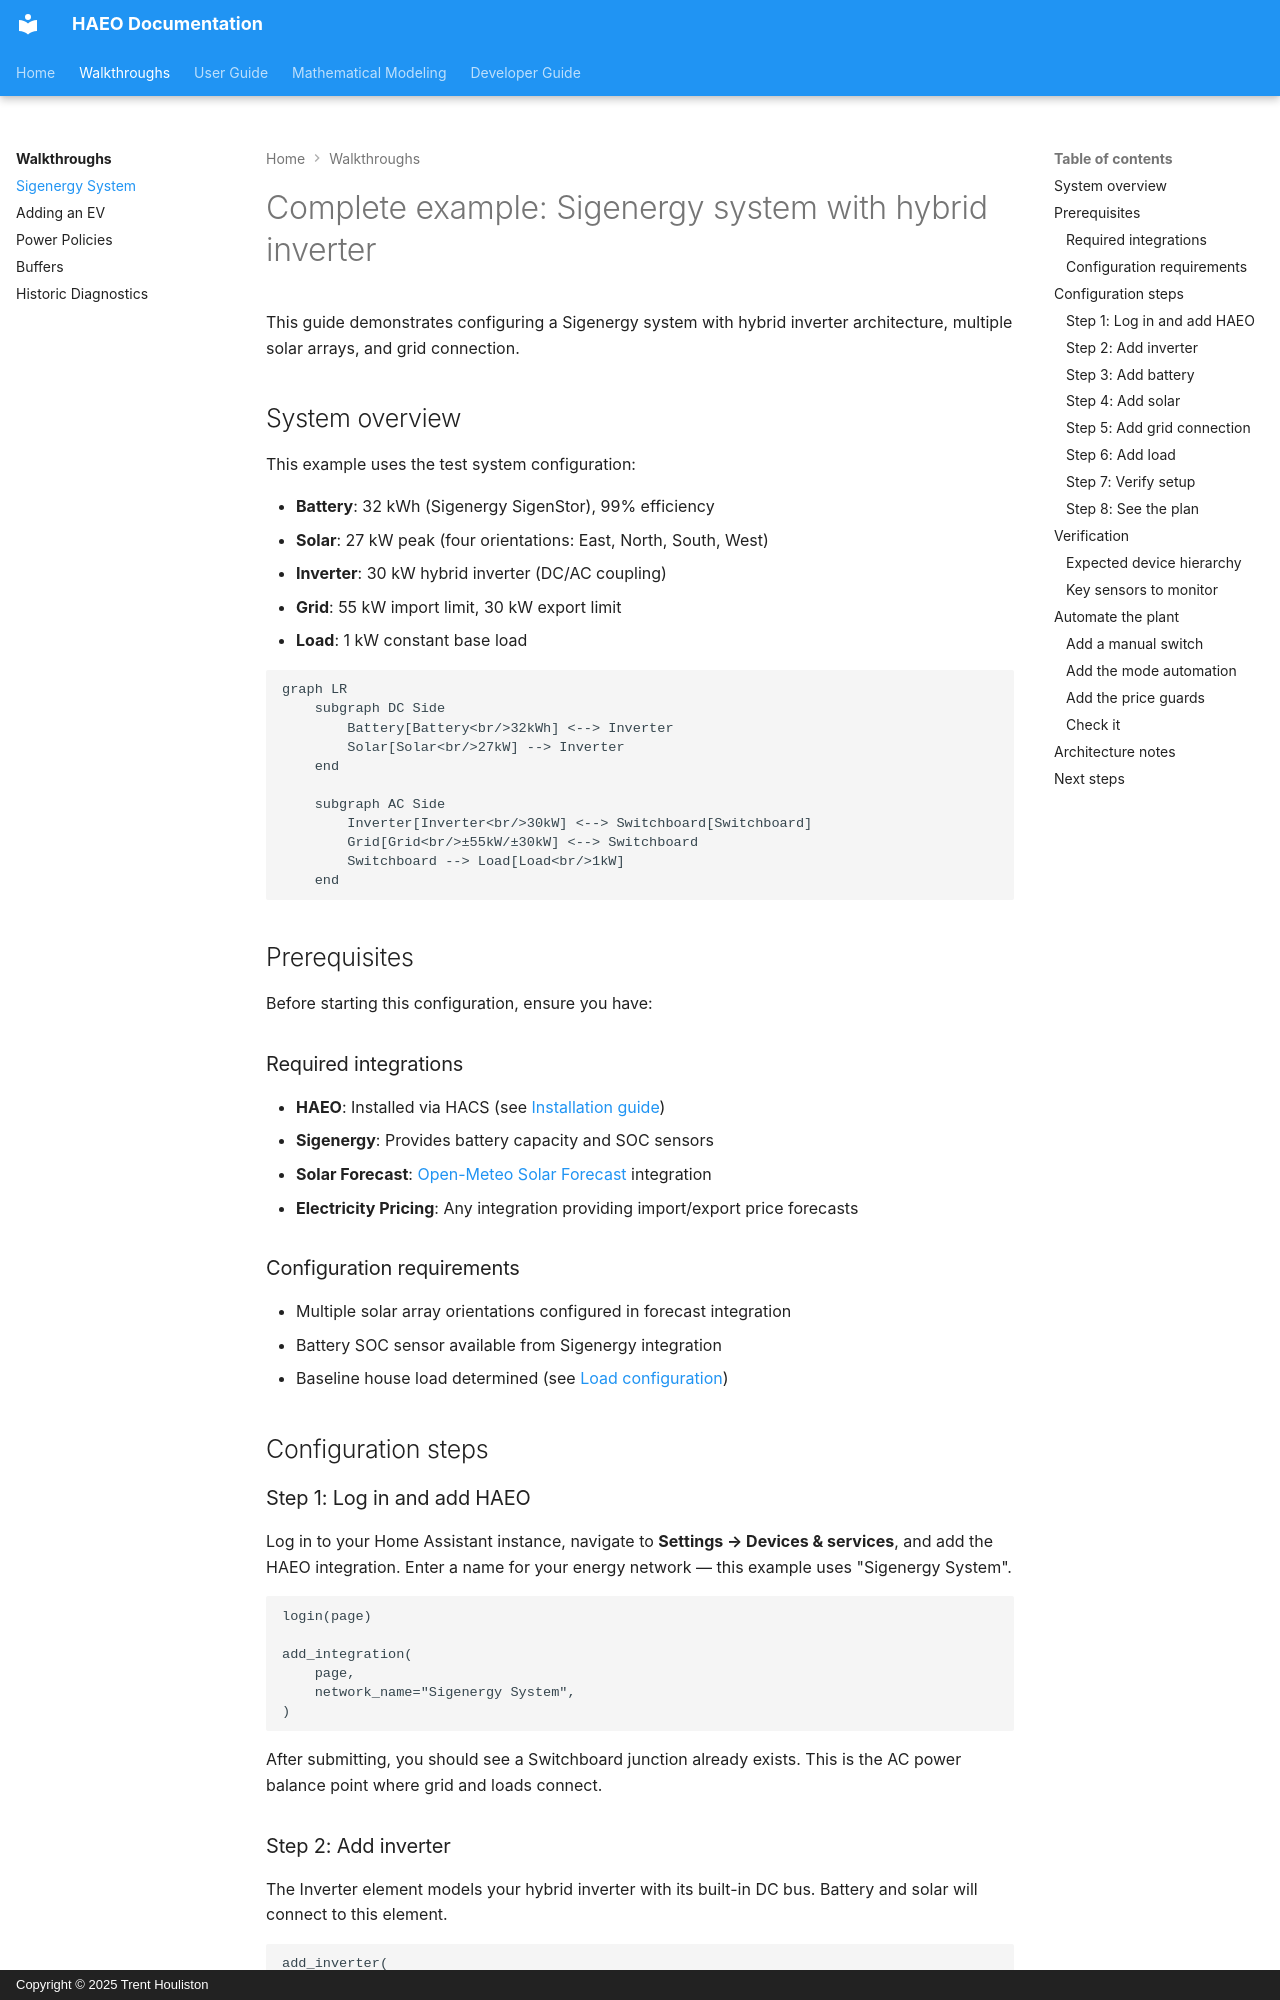

repository: hass-energy/haeo · page: walkthroughs/sigenergy-system/index.html · generator: mkdocs · copyright: Copyright © 2025 Trent Houliston

# Complete example: Sigenergy system with hybrid inverter

This guide demonstrates configuring a Sigenergy system with hybrid inverter architecture, multiple solar arrays, and grid connection.

## System overview

This example uses the test system configuration:

- **Battery**: 32 kWh (Sigenergy SigenStor), 99% efficiency
- **Solar**: 27 kW peak (four orientations: East, North, South, West)
- **Inverter**: 30 kW hybrid inverter (DC/AC coupling)
- **Grid**: 55 kW import limit, 30 kW export limit
- **Load**: 1 kW constant base load

```mermaid
graph LR
    subgraph DC Side
        Battery[Battery<br/>32kWh] <--> Inverter
        Solar[Solar<br/>27kW] --> Inverter
    end

    subgraph AC Side
        Inverter[Inverter<br/>30kW] <--> Switchboard[Switchboard]
        Grid[Grid<br/>±55kW/±30kW] <--> Switchboard
        Switchboard --> Load[Load<br/>1kW]
    end
```

## Prerequisites

Before starting this configuration, ensure you have:

### Required integrations

- **HAEO**: Installed via HACS (see [Installation guide](../user-guide/installation.md))
- **Sigenergy**: Provides battery capacity and SOC sensors
- **Solar Forecast**: [Open-Meteo Solar Forecast](https://www.home-assistant.io/integrations/open_meteo_solar_forecast/) integration
- **Electricity Pricing**: Any integration providing import/export price forecasts

### Configuration requirements

- Multiple solar array orientations configured in forecast integration
- Battery SOC sensor available from Sigenergy integration
- Baseline house load determined (see [Load configuration](../user-guide/elements/load.md#determining-your-baseline))

## Configuration steps

### Step 1: Log in and add HAEO

Log in to your Home Assistant instance, navigate to **Settings → Devices & services**, and add the HAEO integration.
Enter a name for your energy network — this example uses "Sigenergy System".

```guide
login(page)

add_integration(
    page,
    network_name="Sigenergy System",
)
```

After submitting, you should see a Switchboard junction already exists.
This is the AC power balance point where grid and loads connect.

### Step 2: Add inverter

The Inverter element models your hybrid inverter with its built-in DC bus.
Battery and solar will connect to this element.

```guide
add_inverter(
    page,
    name="Inverter",
    connection="Switchboard",
    max_power_source_target=EntityInput("max active power", "Sigen Plant Max Active Power"),
    max_power_target_source=EntityInput("max active power", "Sigen Plant Max Active Power"),
)
```

!!! tip "Selecting Sensors"

    In the entity picker, search for "max active power" to find the sensor.
    HAEO entity pickers search by **friendly name**, not entity ID.
